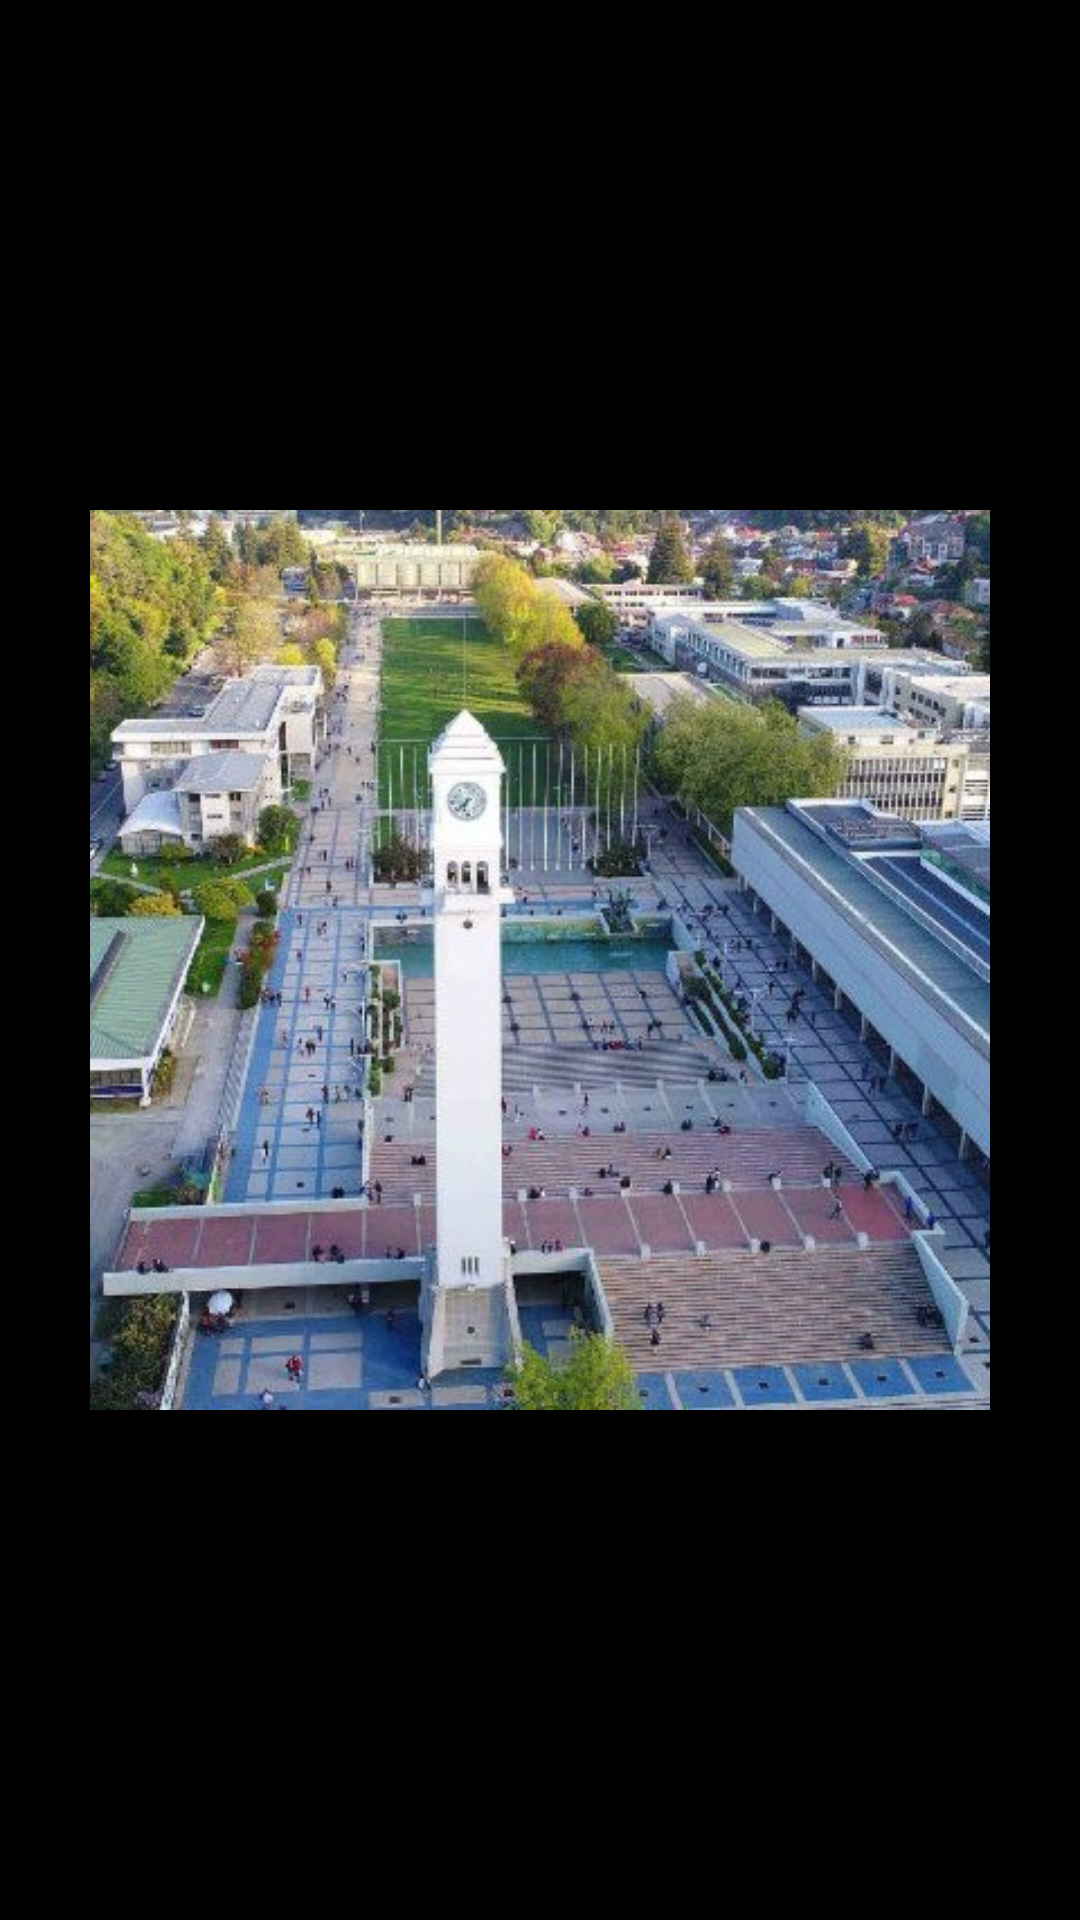

Reconstruct the res/layout file that produces this screen, plus the resources it refers to.
<!-- AndroidManifest.xml: application theme AppTheme -->
<!-- res/layout/activity_imagen_real.xml -->
<?xml version="1.0" encoding="utf-8"?>
<androidx.constraintlayout.widget.ConstraintLayout xmlns:android="http://schemas.android.com/apk/res/android"
    xmlns:app="http://schemas.android.com/apk/res-auto"
    xmlns:tools="http://schemas.android.com/tools"
    android:layout_width="match_parent"
    android:layout_height="match_parent"
    tools:context=".ui.home.ImagenReal">

    <ImageView
        android:id="@+id/imageView2"
        android:layout_width="match_parent"
        android:layout_height="300dp"
        android:scaleType="fitCenter"
        app:layout_constraintBottom_toBottomOf="parent"
        app:layout_constraintEnd_toEndOf="parent"
        app:layout_constraintStart_toStartOf="parent"
        app:layout_constraintTop_toTopOf="parent"
        app:srcCompat="@drawable/udek" />
</androidx.constraintlayout.widget.ConstraintLayout>
<!-- resources referenced by this layout -->
<resources>
  <!-- drawable udek: jpg bitmap (drawable, 77705 bytes) -->
  <style name="AppTheme" parent="Theme.AppCompat.DayNight.NoActionBar">
          
          <item name="colorPrimary">@color/colorPrimary</item>
          <item name="colorPrimaryDark">@color/colorPrimaryDark</item>
          <item name="colorAccent">@color/colorAccent</item>
          <item name="android:windowBackground">@android:color/black</item>
      </style>
  <color name="colorPrimary">#FF155C</color>
  <color name="colorPrimaryDark">#8A0C32</color>
  <color name="colorAccent">#22171A</color>
</resources>
